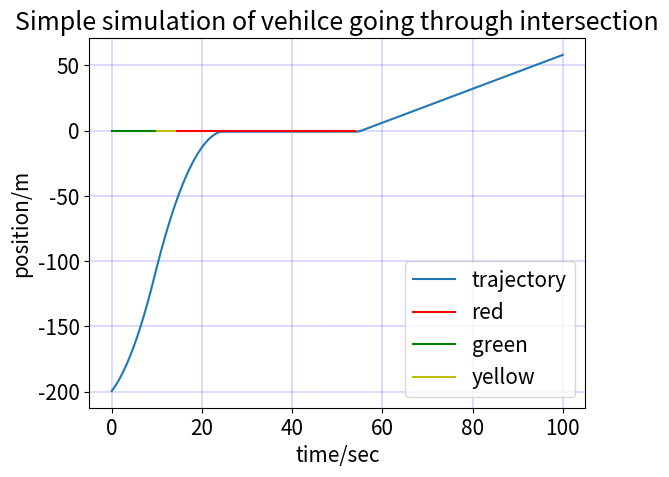

Generate this figure with matplotlib:
# this is created in 2019/04/07 for a simple simulation of traffic intersection crossing
# Author: Tianqi Li

import numpy as np
import math

import matplotlib.lines as mlines
import matplotlib.pyplot as plt

def dynamics(s, u, dt):
#     state of the system
#     s_k = (y, v, l, l_p)
#     s_{k+1} = f(s_k, u_k)
    y = s[0] + u * dt **2 / 2 + s[1]*dt
    v = s[1] + u * dt
    lp = s[2]
    l = lp
    return [y, v, l, lp]



class traffic_light:
    def __init__(self, t0, timeset):
        self.t0 = t0
        self.red_dur = timeset[0]
        self.yel_dur = timeset[1]
        self.gre_dur = timeset[2]
        self.T = self.red_dur + self.yel_dur + self.gre_dur

    def give_clock(self, t):
        t =  ( t + self.t0) % self.T
        if t < self.gre_dur:
#             green light
            return 1
        elif t < self.gre_dur + self.yel_dur:
#             yellow light
            return 2
        else:
            # red light
            return 3

    def trafficline(self):
        t = self.T - (- self.t0 % self.T)
        if t < self.gre_dur:
#             green light
            green = [[0, 0], [self.gre_dur - t,0]]
            yellow = [[self.gre_dur - t,0], [self.gre_dur - t + self.yel_dur,0]]
            red = [[self.gre_dur - t + self.yel_dur,0], [self.T - t,0]]
        elif t < self.gre_dur + self.yel_dur:
#             yellow light
            yellow = [[0,0], [self.yel_dur - t, 0]]
            red = [[self.yel_dur - t,0], [self.yel_dur + self.red_dur - t,0]]
            green = [[self.yel_dur + self.red - t,0], [self.T - t,0]]

        else:
            # red light
            red = [[0,0], [self.red_dur - t,0]]
            green = [[self.red_dur - t,0], [self.red_dur - self.gre_dur - t,0]]
            yellow = [[self.red_dur - self.gre_dur - t,0], [self.T - t, 0]]
        return red, green, yellow


def newline(p1, p2, color):
    ax = plt.gca()
#     xmin, xmax = ax.get_xbound()

#     if(p2[0] == p1[0]):
#         xmin = xmax = p1[0]
#         ymin, ymax = ax.get_ybound()
#     else:
#         ymax = p1[1]+(p2[1]-p1[1])/(p2[0]-p1[0])*(xmax-p1[0])
#         ymin = p1[1]+(p2[1]-p1[1])/(p2[0]-p1[0])*(xmin-p1[0])
    ymin, ymax = p1[1], p2[1]
    xmin, xmax = p1[0], p2[0]

    l = mlines.Line2D([xmin,xmax], [ymin,ymax], color = color)
    ax.add_line(l)
    return l

def controller(s):
    v_opt = 13.6111 # for civic, 49 kph
    k = 0.1
    if s[0] < 0:
        # in front of the intersection
        if s[2] != 1:
             # not green light, calculate the acceleration to stop at intersection
            a =  s[1] ** 2 / (2 * s[0])
            if abs(s[0]) < 1:
                a = - s[1]/dt + 0.01
            return a
        else:
            return min(1, (v_opt - s[1]) / dt)
    else:
        return 0

v0 = 10 * 0.44704 # mpg to m/s
L = 200 # sensor range 200 m
t0 = 25
v_opt = 13.6111 # for civic, 49 kph
timeset = [40, 4, 35]
light = traffic_light(t0, timeset)
s0 = [-L, v0, light.give_clock(0), None]

timeline = np.linspace(0, 100, 1000)

S = []
U = []
s = s0
dt = 0.1
time_green, time_yellow, time_red =[],[],[]
for t in timeline:
    u = controller(s)
    s_ = dynamics(s, u, dt)
    s_[2] = light.give_clock(t)
    S.append(s_)
    U.append(u)
    s = s_
    if s[2] == 1:
        time_green.append(t)
    elif s[2] == 2:
        time_yellow.append(t)
    else:
        time_red.append(t)
S = np.asarray(S)

# plot the result
plt.rcParams.update({'font.size': 15})
plt.plot(timeline, S[:,0])
red, green, yellow = light.trafficline()
newline(red[0],red[1],'r')
newline(green[0],green[1],'g')
newline(yellow[0],yellow[1],'y')
plt.xlabel('time/sec')
plt.ylabel('position/m')
plt.legend(['trajectory', 'red', 'green', 'yellow'])
plt.title('Simple simulation of vehilce going through intersection')
plt.grid(color='b', linestyle='-', linewidth=.2)
plt.show()
